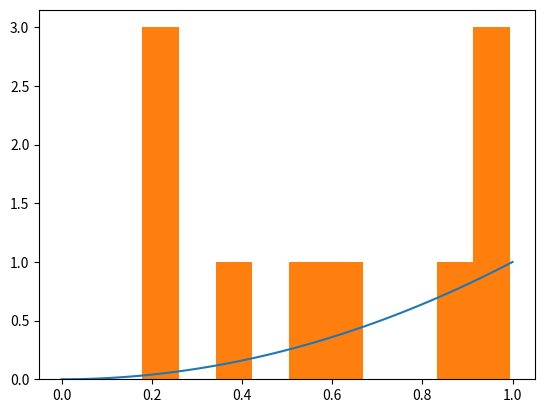

The matplotlib source for this figure:
# System in python to deal with arrays which is fast and efficient

import numpy as np
import matplotlib.pyplot as plt 

a1 = np.array([1,2,3,4]) # here we created an array which contains a list
a2 = np.zeros(10) # here we created an array which contains 10 elements which all are 0
                  # the number can be anything of your choice
a3  = np.random.random(10)# this gives array of 10 random numbers which are uniformly random between 0 and 1
a4 = np.random.randn(10)# this gives an array of gaussian distribution with standard deviation of 1 and mean 0
a5 = np.linspace(0,10,100)# this creates an array which goes from 0 to 10 from 100 elements which are
                          # equaly spaced apart           
a6 = np.arange(0,10,0.02)# it does the same work as linspace but here you specify the spacing required
                         # which is 0.02   
'''The arrays discussed above are the most important and frequently used'''
# the arrays in numpy are very useful as we can do any operation on these and it will do it element wise
# arrays in numpy can create boolean arrays over the condition applied to them
'''for Eg:
a1 = ([2,3,4,5)]
print(a1>4)
output = array([False,False,False,True)]
'''
# we need to plot graphs in scientific calculations

x = np.linspace(0,1,100)
plt.plot(x,x**2) #where x**2 is y
plt.show()
# we can plot histograms by 
plt.hist(a3)
plt.show()
'''The basics are done here'''
a7 = np.array([2,3,4,5])
print(a7[a7>3])# it will return all the values satisfying the condition
#numpy can also deal with strings

a8 = 2*np.random.randn(100)+10 # here we created an array with method seen before
                               # the mean is 0 but +10 shifts it by 10
                               # the standard deviation is 1 but is multiplied by 2
np.percentile(a8,60) # this returns a value which is greater than 60percent of the values in the array
y = 1/a5**2 # we created a y function
dydx = np.gradient(y,a5) # derivative of y with x
y_integration = np.cumsum(y)*a5[1]-a5[0] # integration of y and multiplied by dx
